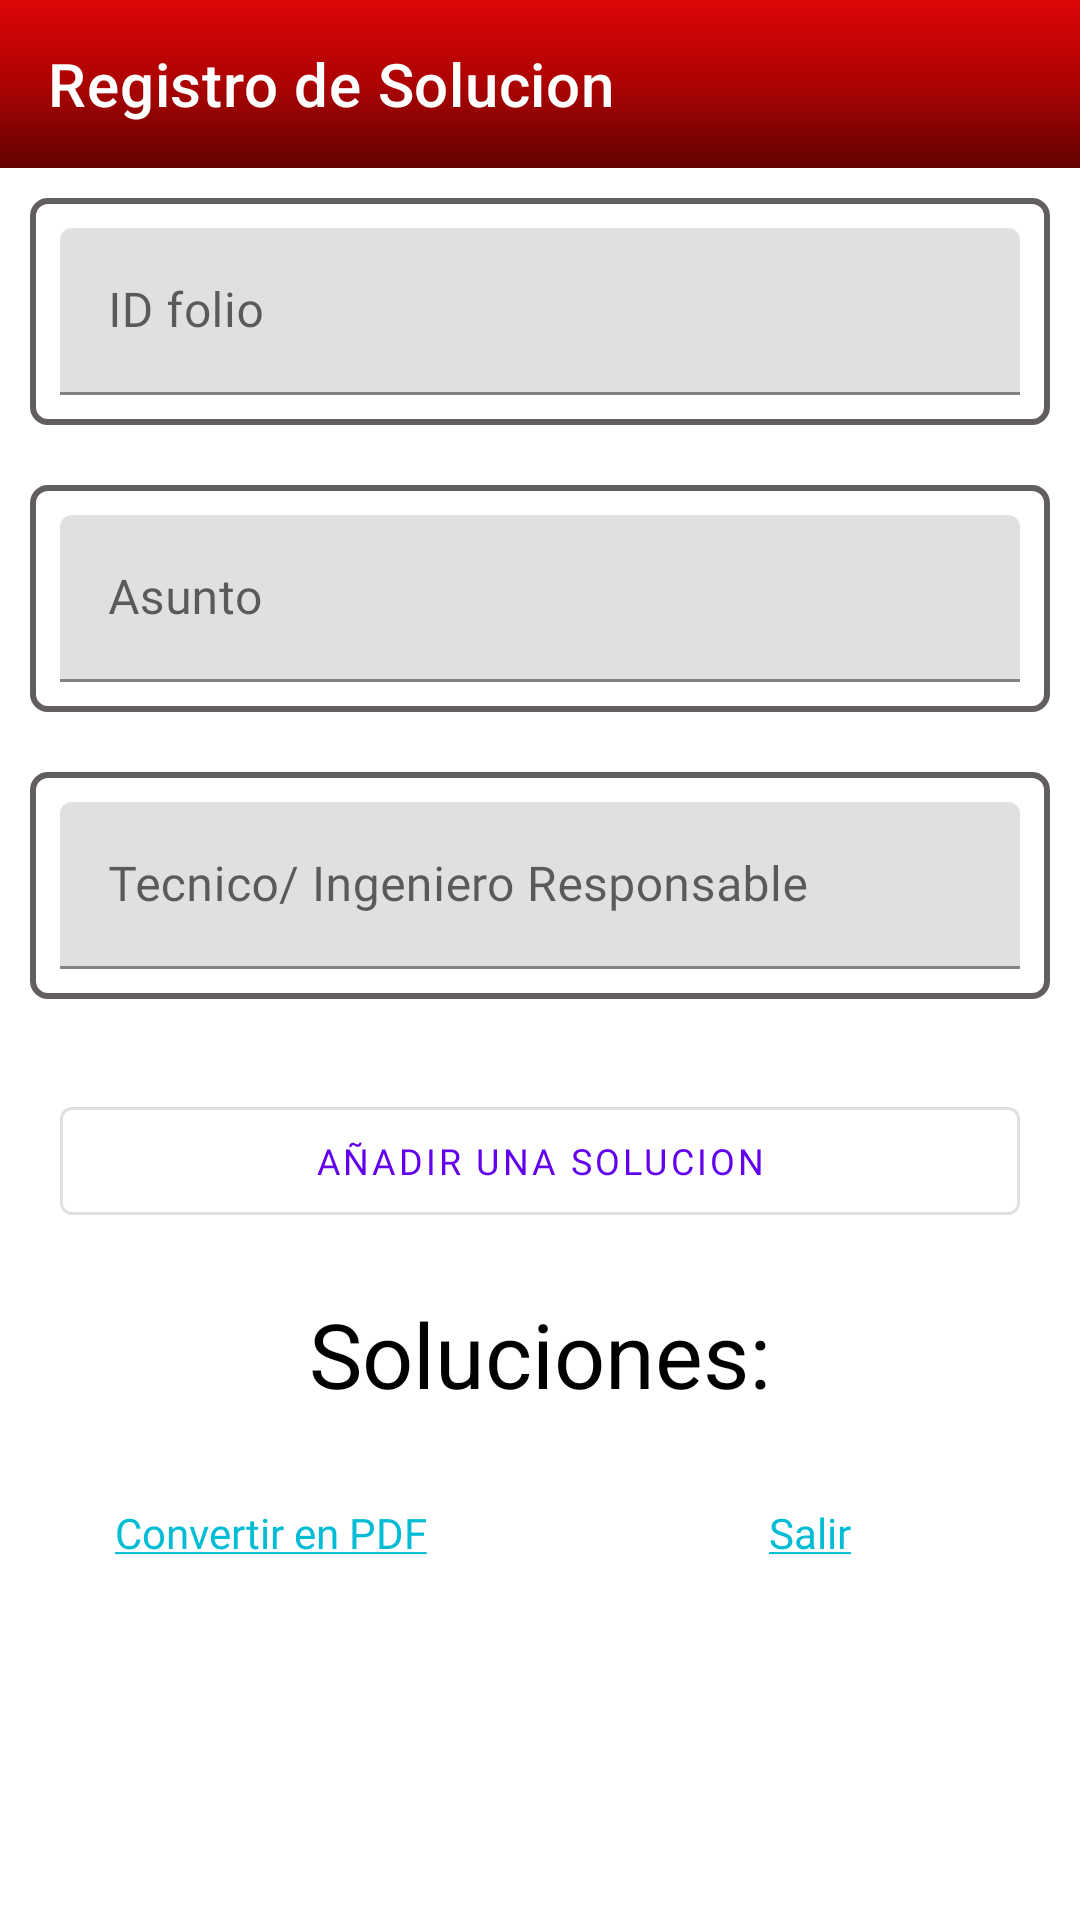

Android layout source for this screen:
<!-- AndroidManifest.xml: fallback theme Theme.MaterialComponents.DayNight.NoActionBar -->
<!-- res/layout/activity_form_solucion.xml -->
<?xml version="1.0" encoding="utf-8"?>
<LinearLayout xmlns:android="http://schemas.android.com/apk/res/android"
    xmlns:app="http://schemas.android.com/apk/res-auto"
    xmlns:tools="http://schemas.android.com/tools"
    android:layout_width="match_parent"
    android:layout_height="match_parent"
    android:orientation="vertical"
    tools:context=".forms.FormSolucionActivity">

    <com.google.android.material.appbar.MaterialToolbar
        android:id="@+id/toolbar"
        android:layout_width="match_parent"
        android:layout_height="wrap_content"
        android:background="@drawable/red_gradiant"
        android:fontFamily="@font/helvetica"
        app:navigationIcon="@drawable/arrow_back_24"
        app:navigationIconTint="@color/white"
        app:title="Registro de Solucion"
        app:titleTextColor="@color/white" />

    <ScrollView
        android:layout_width="match_parent"
        android:layout_height="match_parent"
        android:fillViewport="true">

        <LinearLayout
            android:layout_width="match_parent"
            android:layout_height="wrap_content"
            android:orientation="vertical">

            <com.google.android.material.textfield.TextInputLayout
                android:layout_width="match_parent"
                android:layout_height="wrap_content"
                android:layout_margin="10dp"
                android:background="@drawable/shape_input"
                android:hint="ID folio"
                android:padding="10dp">

                <com.google.android.material.textfield.TextInputEditText
                    android:id="@+id/inputId"
                    android:layout_width="match_parent"
                    android:layout_height="wrap_content"
                    android:fontFamily="@font/helvetica" />
            </com.google.android.material.textfield.TextInputLayout>

            <com.google.android.material.textfield.TextInputLayout
                android:layout_width="match_parent"
                android:layout_height="wrap_content"
                android:layout_margin="10dp"
                android:background="@drawable/shape_input"
                android:hint="Asunto"
                android:padding="10dp">

                <com.google.android.material.textfield.TextInputEditText
                    android:id="@+id/inputAsunto"
                    android:layout_width="match_parent"
                    android:layout_height="wrap_content"
                    android:fontFamily="@font/helvetica" />
            </com.google.android.material.textfield.TextInputLayout>

            <com.google.android.material.textfield.TextInputLayout
                android:layout_width="match_parent"
                android:layout_height="wrap_content"
                android:layout_margin="10dp"
                android:background="@drawable/shape_input"
                android:hint="Tecnico/ Ingeniero Responsable"
                android:padding="10dp">

                <com.google.android.material.textfield.TextInputEditText
                    android:id="@+id/inputTecnico"
                    android:layout_width="match_parent"
                    android:layout_height="wrap_content"
                    android:fontFamily="@font/helvetica" />
            </com.google.android.material.textfield.TextInputLayout>



            <LinearLayout
                android:layout_width="match_parent"
                android:layout_height="wrap_content"
                android:layout_margin="10dp"
                android:orientation="vertical">

                <com.google.android.material.button.MaterialButton
                    android:id="@+id/btnProblema"
                    style="@style/Widget.MaterialComponents.Button.OutlinedButton"
                    android:layout_width="match_parent"
                    android:layout_height="wrap_content"
                    android:layout_margin="10dp"
                    android:fontFamily="@font/helvetica"
                    android:text="añadir una solucion"
                    android:textSize="12sp" />
                <TextView
                    android:layout_width="match_parent"
                    android:layout_height="wrap_content"
                    android:text="Soluciones:"
                    android:textColor="@color/black"
                    android:gravity="center"
                    android:layout_marginVertical="10dp"
                    android:textSize="30sp"
                    />

                <androidx.recyclerview.widget.RecyclerView
                    android:id="@+id/recycler"
                    android:layout_width="match_parent"
                    android:layout_height="match_parent" />


            </LinearLayout>

            <LinearLayout
                android:layout_width="match_parent"
                android:layout_height="match_parent"
                android:orientation="horizontal">


                <TextView
                    android:id="@+id/selectImg"
                    android:layout_width="match_parent"
                    android:layout_height="wrap_content"
                    android:layout_weight="1"
                    android:autoLink="phone"
                    android:fontFamily="@font/helvetica"
                    android:gravity="center"
                    android:padding="10dp"
                    android:text="@string/link1"
                    android:textColor="#00BCD4" />

                <TextView
                    android:id="@+id/takeImg"
                    android:layout_width="match_parent"
                    android:layout_height="wrap_content"
                    android:layout_weight="1"
                    android:autoLink="phone"
                    android:fontFamily="@font/helvetica"
                    android:gravity="center"
                    android:padding="10dp"
                    android:text="@string/link2"
                    android:textColor="#00BCD4" />
            </LinearLayout>

        </LinearLayout>
    </ScrollView>
</LinearLayout>
<!-- resources referenced by this layout -->
<resources>
  <!-- drawable red_gradiant (drawable) -->
  <?xml version="1.0" encoding="utf-8"?>
  <shape xmlns:android="http://schemas.android.com/apk/res/android" android:shape="rectangle" >
      <size android:width="20dp" android:height="20dp"/>
      <gradient android:startColor="#FFDC0606" android:centerColor="#AC0303" android:endColor="#630202" android:type="linear" android:angle="-90 " />
  </shape>
  <!-- drawable shape_input (drawable) -->
  <?xml version="1.0" encoding="utf-8"?>
  <shape xmlns:android="http://schemas.android.com/apk/res/android"
      android:shape="rectangle">
  
      <stroke
          android:width="2dp"
          android:color="#635E5E" />
  
      <padding
          android:bottom="4dp"
          android:top="4dp" />
  
      <corners android:radius="5dp" />
  
  </shape>
  <string name="link1"><u>Convertir en PDF</u></string>
  <string name="link2"><u>Salir</u></string>
  <!-- not gathered from this repository: default colours our renderer supplied (Android Studio template values) -->
  <color name="black">#FF000000</color>
  <color name="white">#FFFFFFFF</color>
</resources>
